The GitHub repository CamisaoLucas/classification_model contains a labelled image folder "dataset" with 4 categories: bioclastic grainstone, mudstone, oolite, wackestone. Examples follow, each with its label.

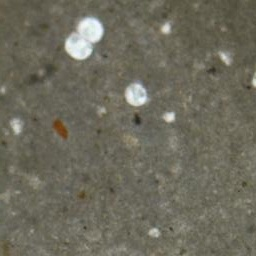
Label: mudstone

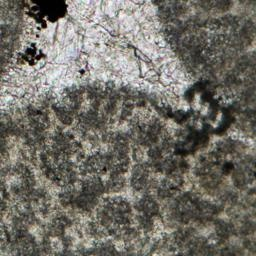
Label: oolite

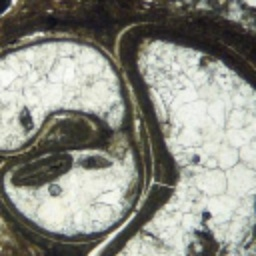
Label: wackestone

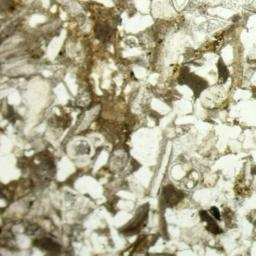
Label: bioclastic grainstone

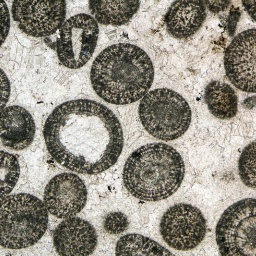
Label: oolite

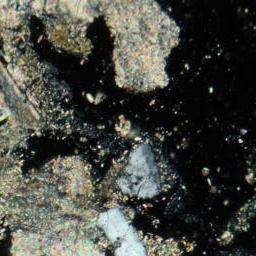
Label: bioclastic grainstone
